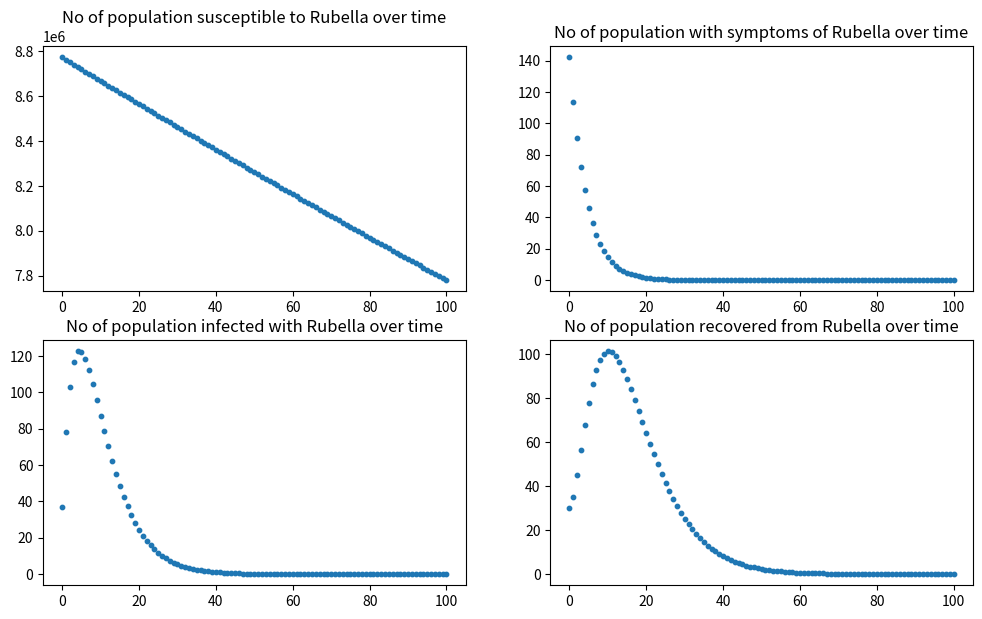

This chart was generated by the following Python code:
import numpy as np 
import pandas as pd 
import matplotlib as mpl 
import matplotlib.pyplot as plt 

# Define arrays 
t = []
S = []
E = []
I = [] 
R = []
dS = [] 
dE = [] 
dI = [] 
dR = []

# Define initial variables 
S0 = 8771761
E0 = 142
I0 = 37
R0 = 30

# Add initial variables to list
S.append(S0)
E.append(E0) 
I.append(I0) 
R.append(R0) 

# Parameter values 
h = 1
N = 1
sigma = 0.309 
beta = 0.00000002 
alpha = 0.4 
gamma = 0.1667 
delta = 0.14 
mu = 0.0012 
theta = 0.0187

# Define system of differential equations 
# dS/dt 
def dS(T, S, E, I, R):
    return (1 - sigma)*theta*N + delta*R - beta*S*E - mu*S 
# dE/dt
def dE(T, S, E, I, R):
    return beta*S*E - alpha*E - mu*E
# dI/dt 
def dI(T, S, E, I, R):
    return alpha*E - gamma*I - mu*I 
# dR/dt 
def dR(T, S, E, I, R):
    return gamma*I + sigma*theta*N - delta*R - mu*R

# Runge-Kutta method calculation
# k for dS/dt
# l for dE/dt 
# m for dI/dt
# n for dR/dt 
for i in range(0,100): 
    
    k1 = h*dS(i, S[i], E[i], I[i], R[i])
    l1 = h*dE(i, S[i], E[i], I[i], R[i])
    m1 = h*dI(i, S[i], E[i], I[i], R[i])
    n1 = h*dR(i, S[i], E[i], I[i], R[i])

    k2 = h*dS(i+0.5*h, S[i]+0.5*(h*k1), E[i]+0.5*(h*l1), I[i]+0.5*(h*m1), R[i]+0.5*(h*n1))
    l2 = h*dE(i+0.5*h, S[i]+0.5*(h*k1), E[i]+0.5*(h*l1), I[i]+0.5*(h*m1), R[i]+0.5*(h*n1))
    m2 = h*dI(i+0.5*h, S[i]+0.5*(h*k1), E[i]+0.5*(h*l1), I[i]+0.5*(h*m1), R[i]+0.5*(h*n1))
    n2 = h*dR(i+0.5*h, S[i]+0.5*(h*k1), E[i]+0.5*(h*l1), I[i]+0.5*(h*m1), R[i]+0.5*(h*n1))

    k3 = h*dS(i+0.5*h, S[i]+0.5*(h*k2), E[i]+0.5*(h*l2), I[i]+0.5*(h*m2), R[i]+0.5*(h*n2))
    l3 = h*dE(i+0.5*h, S[i]+0.5*(h*k2), E[i]+0.5*(h*l2), I[i]+0.5*(h*m2), R[i]+0.5*(h*n2))
    m3 = h*dI(i+0.5*h, S[i]+0.5*(h*k2), E[i]+0.5*(h*l2), I[i]+0.5*(h*m2), R[i]+0.5*(h*n2))
    n3 = h*dR(i+0.5*h, S[i]+0.5*(h*k2), E[i]+0.5*(h*l2), I[i]+0.5*(h*m2), R[i]+0.5*(h*n2))

    k4 = h*dS(i+h, S[i]+h*k3, E[i]+h*l3, I[i]+h*m3, R[i]+h*n3)
    l4 = h*dE(i+h, S[i]+h*k3, E[i]+h*l3, I[i]+h*m3, R[i]+h*n3)
    m4 = h*dI(i+h, S[i]+h*k3, E[i]+h*l3, I[i]+h*m3, R[i]+h*n3)
    n4 = h*dR(i+h, S[i]+h*k3, E[i]+h*l3, I[i]+h*m3, R[i]+h*n3)

    S.append(S[i] + (1/6)*h*(k1 + 2*k2 + 2*k3 + k4))
    E.append(E[i] + (1/6)*h*(l1 + 2*l2 + 2*l3 + l4))
    I.append(I[i] + (1/6)*h*(m1 + 2*m2 + 2*m3 + m4))
    R.append(R[i] + (1/6)*h*(n1 + 2*n2 + 2*n3 + n4))

t = list(range(0,101))
d = {'t':t, 'S(t)':S, 'E(t)':E, 'I(t)':I, 'R(t)':R}
df = pd.DataFrame(data=d)
df

# Plot 
figure, axis = plt.subplots(2, 2, figsize=(12, 7))
axis[0, 0].scatter(t, S, s=10)
axis[0, 0].set_title("No of population susceptible to Rubella over time")
axis[0, 1].scatter(t, E, s=10)
axis[0, 1].set_title("No of population with symptoms of Rubella over time")
axis[1, 0].scatter(t, I, s=10)
axis[1, 0].set_title("No of population infected with Rubella over time")
axis[1, 1].scatter(t, R, s=10)
axis[1, 1].set_title("No of population recovered from Rubella over time")
plt.show()

# Export data to csv file
df.to_csv('data.csv')